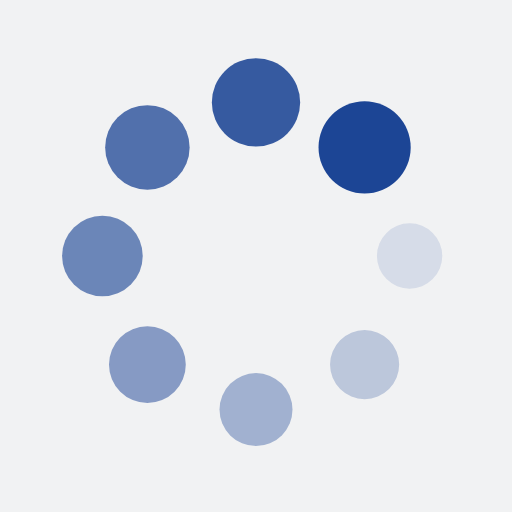
t = 0.00 s
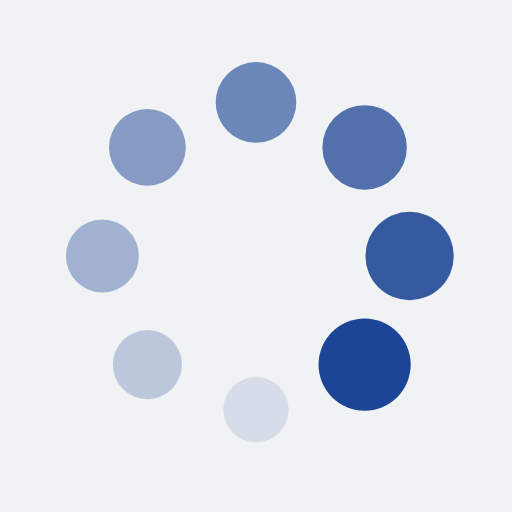
t = 0.25 s
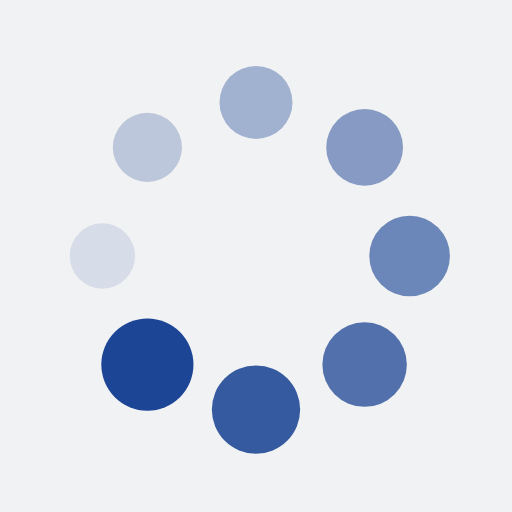
t = 0.50 s
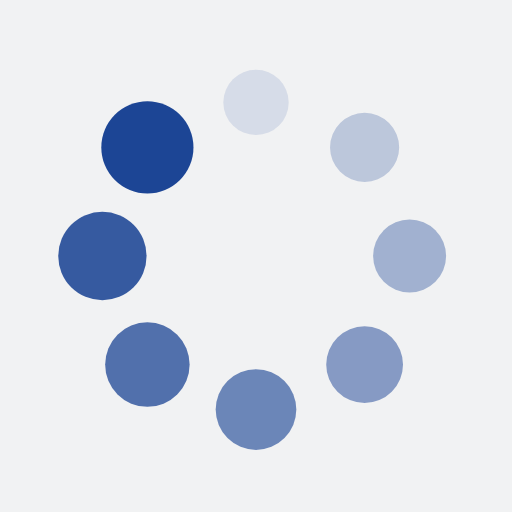
t = 0.75 s

The animated SVG that drew these frames (rendered in a browser with its animation timeline set to each time). Animation: 16 SMIL elements (animate=8,animateTransform=8); one cycle of 1.00 s, repeats indefinitely.

<?xml version="1.0" encoding="utf-8"?>
<svg xmlns="http://www.w3.org/2000/svg" xmlns:xlink="http://www.w3.org/1999/xlink" style="margin: auto; background: rgb(241, 242, 243); display: block; shape-rendering: auto;" width="200px" height="200px" viewBox="0 0 100 100" preserveAspectRatio="xMidYMid">
<g transform="translate(80,50)">
<g transform="rotate(0)">
<circle cx="0" cy="0" r="6" fill="#1c4595" fill-opacity="1">
  <animateTransform attributeName="transform" type="scale" begin="-0.875s" values="1.5 1.5;1 1" keyTimes="0;1" dur="1s" repeatCount="indefinite"></animateTransform>
  <animate attributeName="fill-opacity" keyTimes="0;1" dur="1s" repeatCount="indefinite" values="1;0" begin="-0.875s"></animate>
</circle>
</g>
</g><g transform="translate(71.21320343559643,71.21320343559643)">
<g transform="rotate(45)">
<circle cx="0" cy="0" r="6" fill="#1c4595" fill-opacity="0.875">
  <animateTransform attributeName="transform" type="scale" begin="-0.75s" values="1.5 1.5;1 1" keyTimes="0;1" dur="1s" repeatCount="indefinite"></animateTransform>
  <animate attributeName="fill-opacity" keyTimes="0;1" dur="1s" repeatCount="indefinite" values="1;0" begin="-0.75s"></animate>
</circle>
</g>
</g><g transform="translate(50,80)">
<g transform="rotate(90)">
<circle cx="0" cy="0" r="6" fill="#1c4595" fill-opacity="0.75">
  <animateTransform attributeName="transform" type="scale" begin="-0.625s" values="1.5 1.5;1 1" keyTimes="0;1" dur="1s" repeatCount="indefinite"></animateTransform>
  <animate attributeName="fill-opacity" keyTimes="0;1" dur="1s" repeatCount="indefinite" values="1;0" begin="-0.625s"></animate>
</circle>
</g>
</g><g transform="translate(28.786796564403577,71.21320343559643)">
<g transform="rotate(135)">
<circle cx="0" cy="0" r="6" fill="#1c4595" fill-opacity="0.625">
  <animateTransform attributeName="transform" type="scale" begin="-0.5s" values="1.5 1.5;1 1" keyTimes="0;1" dur="1s" repeatCount="indefinite"></animateTransform>
  <animate attributeName="fill-opacity" keyTimes="0;1" dur="1s" repeatCount="indefinite" values="1;0" begin="-0.5s"></animate>
</circle>
</g>
</g><g transform="translate(20,50.00000000000001)">
<g transform="rotate(180)">
<circle cx="0" cy="0" r="6" fill="#1c4595" fill-opacity="0.5">
  <animateTransform attributeName="transform" type="scale" begin="-0.375s" values="1.5 1.5;1 1" keyTimes="0;1" dur="1s" repeatCount="indefinite"></animateTransform>
  <animate attributeName="fill-opacity" keyTimes="0;1" dur="1s" repeatCount="indefinite" values="1;0" begin="-0.375s"></animate>
</circle>
</g>
</g><g transform="translate(28.78679656440357,28.786796564403577)">
<g transform="rotate(225)">
<circle cx="0" cy="0" r="6" fill="#1c4595" fill-opacity="0.375">
  <animateTransform attributeName="transform" type="scale" begin="-0.25s" values="1.5 1.5;1 1" keyTimes="0;1" dur="1s" repeatCount="indefinite"></animateTransform>
  <animate attributeName="fill-opacity" keyTimes="0;1" dur="1s" repeatCount="indefinite" values="1;0" begin="-0.25s"></animate>
</circle>
</g>
</g><g transform="translate(49.99999999999999,20)">
<g transform="rotate(270)">
<circle cx="0" cy="0" r="6" fill="#1c4595" fill-opacity="0.25">
  <animateTransform attributeName="transform" type="scale" begin="-0.125s" values="1.5 1.5;1 1" keyTimes="0;1" dur="1s" repeatCount="indefinite"></animateTransform>
  <animate attributeName="fill-opacity" keyTimes="0;1" dur="1s" repeatCount="indefinite" values="1;0" begin="-0.125s"></animate>
</circle>
</g>
</g><g transform="translate(71.21320343559643,28.78679656440357)">
<g transform="rotate(315)">
<circle cx="0" cy="0" r="6" fill="#1c4595" fill-opacity="0.125">
  <animateTransform attributeName="transform" type="scale" begin="0s" values="1.5 1.5;1 1" keyTimes="0;1" dur="1s" repeatCount="indefinite"></animateTransform>
  <animate attributeName="fill-opacity" keyTimes="0;1" dur="1s" repeatCount="indefinite" values="1;0" begin="0s"></animate>
</circle>
</g>
</g>
<!-- [ldio] generated by https://loading.io/ --></svg>
